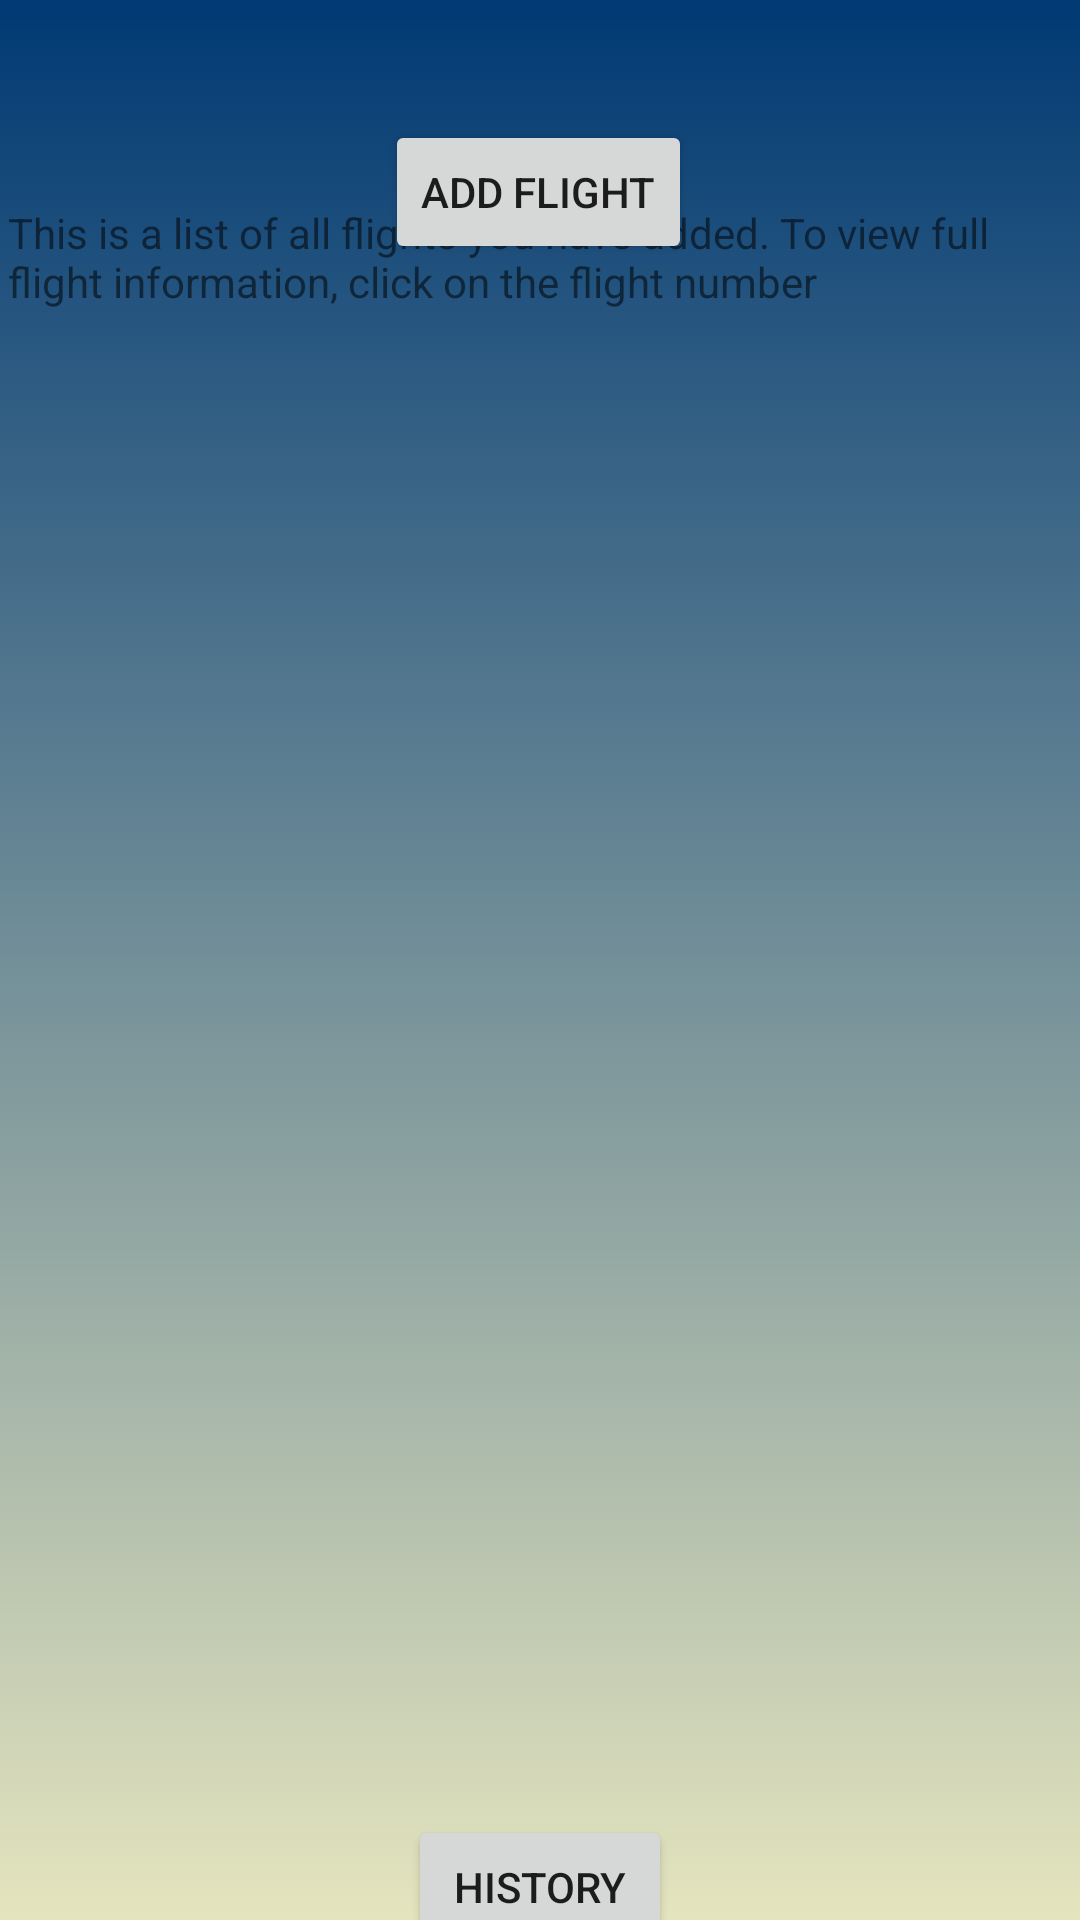

This screen was rendered from an Android layout file. Write that file and the resources it references.
<!-- AndroidManifest.xml: application theme AppTheme -->
<!-- res/layout/activity_flight_list.xml -->
<?xml version="1.0" encoding="utf-8"?>
<androidx.constraintlayout.widget.ConstraintLayout xmlns:android="http://schemas.android.com/apk/res/android"
    xmlns:app="http://schemas.android.com/apk/res-auto"
    xmlns:tools="http://schemas.android.com/tools"
    android:layout_width="match_parent"
    android:layout_height="match_parent"
    tools:context=".flightList"
    android:background="@layout/background">

    <Button
        android:id="@+id/newFlightBtn"
        android:layout_width="wrap_content"
        android:layout_height="wrap_content"
        android:layout_marginStart="8dp"
        android:layout_marginTop="40dp"
        android:layout_marginEnd="8dp"
        android:text="ADD FLIGHT"
        app:layout_constraintEnd_toEndOf="parent"
        app:layout_constraintHorizontal_bias="0.498"
        app:layout_constraintStart_toStartOf="parent"
        app:layout_constraintTop_toTopOf="parent" />

    <TableLayout
        android:id="@+id/flightTable"
        android:layout_width="395dp"
        android:layout_height="499dp"
        android:layout_marginStart="8dp"
        android:layout_marginTop="8dp"
        android:layout_marginEnd="8dp"
        android:layout_marginBottom="8dp"
        app:layout_constraintBottom_toBottomOf="parent"
        app:layout_constraintEnd_toEndOf="parent"
        app:layout_constraintHorizontal_bias="0.0"
        app:layout_constraintStart_toStartOf="parent"
        app:layout_constraintTop_toBottomOf="@+id/newFlightBtn"
        app:layout_constraintVertical_bias="0.617" />

    <TextView
        android:id="@+id/textView"
        android:layout_width="355dp"
        android:layout_height="71dp"
        android:layout_marginStart="8dp"
        android:layout_marginTop="8dp"
        android:layout_marginEnd="8dp"
        android:layout_marginBottom="8dp"
        android:text="This is a list of all flights you have added. To view full flight information, click on the flight number"
        app:layout_constraintBottom_toTopOf="@+id/flightTable"
        app:layout_constraintEnd_toEndOf="parent"
        app:layout_constraintStart_toStartOf="parent"
        app:layout_constraintTop_toBottomOf="@+id/newFlightBtn" />

    <Button
        android:id="@+id/logBtn"
        android:layout_width="wrap_content"
        android:layout_height="wrap_content"
        android:text="History"
        app:layout_constraintBottom_toBottomOf="parent"
        app:layout_constraintEnd_toEndOf="parent"
        app:layout_constraintStart_toStartOf="parent"
        app:layout_constraintTop_toBottomOf="@+id/flightTable" />
</androidx.constraintlayout.widget.ConstraintLayout>
<!-- res/layout/background.xml (included above) -->
<?xml version="1.0" encoding="utf-8"?>
<selector xmlns:android="http://schemas.android.com/apk/res/android">
    <item>
        <shape>
            <gradient
                android:angle="90"
                android:endColor="#003973"
                android:startColor="#e5e5be"
                android:type="linear" />
        </shape>
    </item>
</selector>
<!-- resources referenced by this layout -->
<resources>
  <style name="AppTheme" parent="Theme.AppCompat.Light.NoActionBar">
          
          <item name="colorPrimary">@color/colorPrimary</item>
          <item name="colorPrimaryDark">@color/colorPrimaryDark</item>
          <item name="colorAccent">@color/colorAccent</item>
      </style>
  <color name="colorPrimary">#003973</color>
  <color name="colorPrimaryDark">#003973</color>
  <color name="colorAccent">#003973</color>
</resources>
